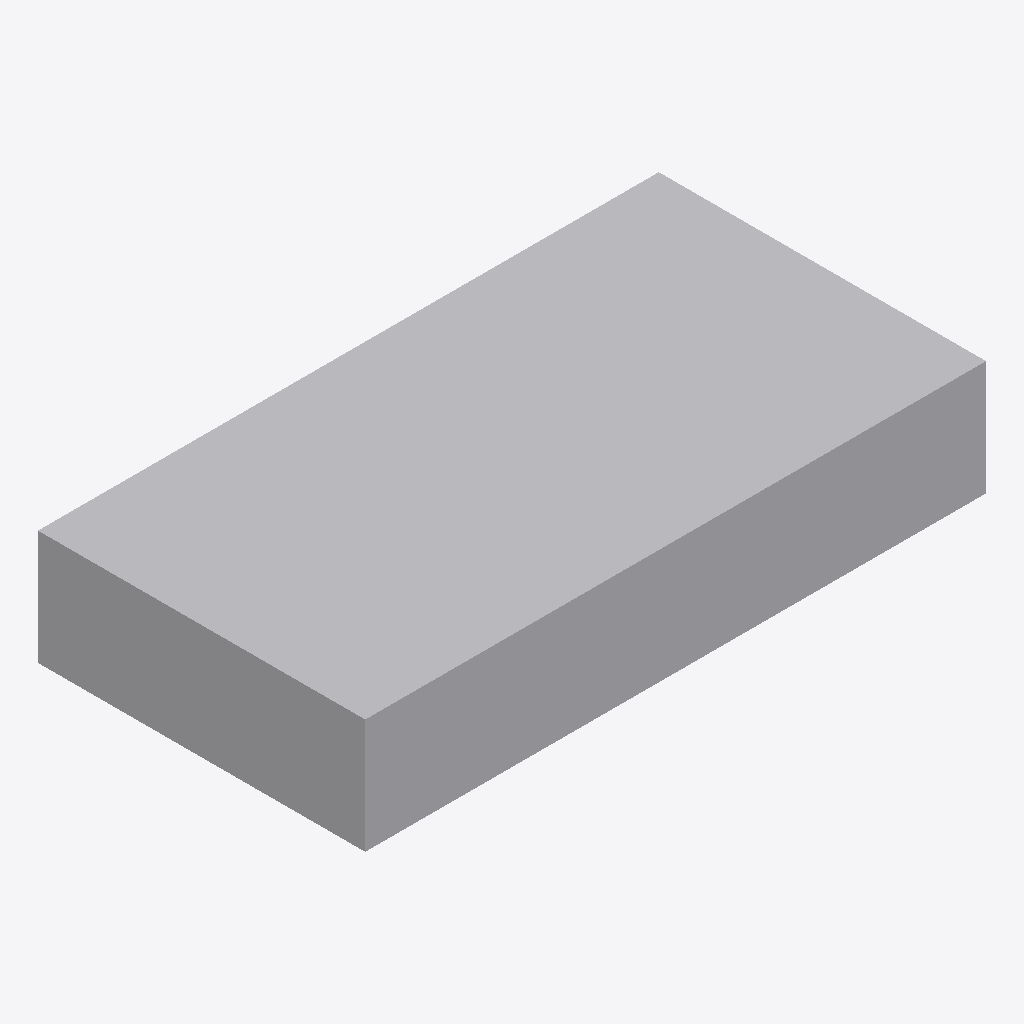
Isometric view of an IFC building model (IFC-SPF (STEP), schema IFC4, length unit millimetre), seen from the south-west, elements coloured by IFC class: 1 other element (light grey).
Extent 1.9 m × 1.0 m × 0.3 m (x, y, z). Elements (1): 1 IfcDuctSegment.

HEADER;
FILE_DESCRIPTION(('GeoIFCNet file'),'');
FILE_NAME('','1995-11-18T09:00:00',('YaMiSo'),('XUT_BIM606'),'ifcopenshell 0.7.0','','None');
FILE_SCHEMA(('IFC4'));
ENDSEC;
DATA;
#1=IFCPROJECT('3rKqhisN918vl23IHEzHbn',$,'My Project',$,$,$,$,(#65),#45);
#83=IFCSITE('2acbIy6kX8uRQCyWoNtpBa',#82,'My Site',$,$,$,$,$,$,$,$,$,$,$);
#81=IFCDUCTSEGMENT('0xPILhCKvAPQqrU9oQRo8Y',#51,$,$,$,#92,#80,$,$);
ENDSEC;
